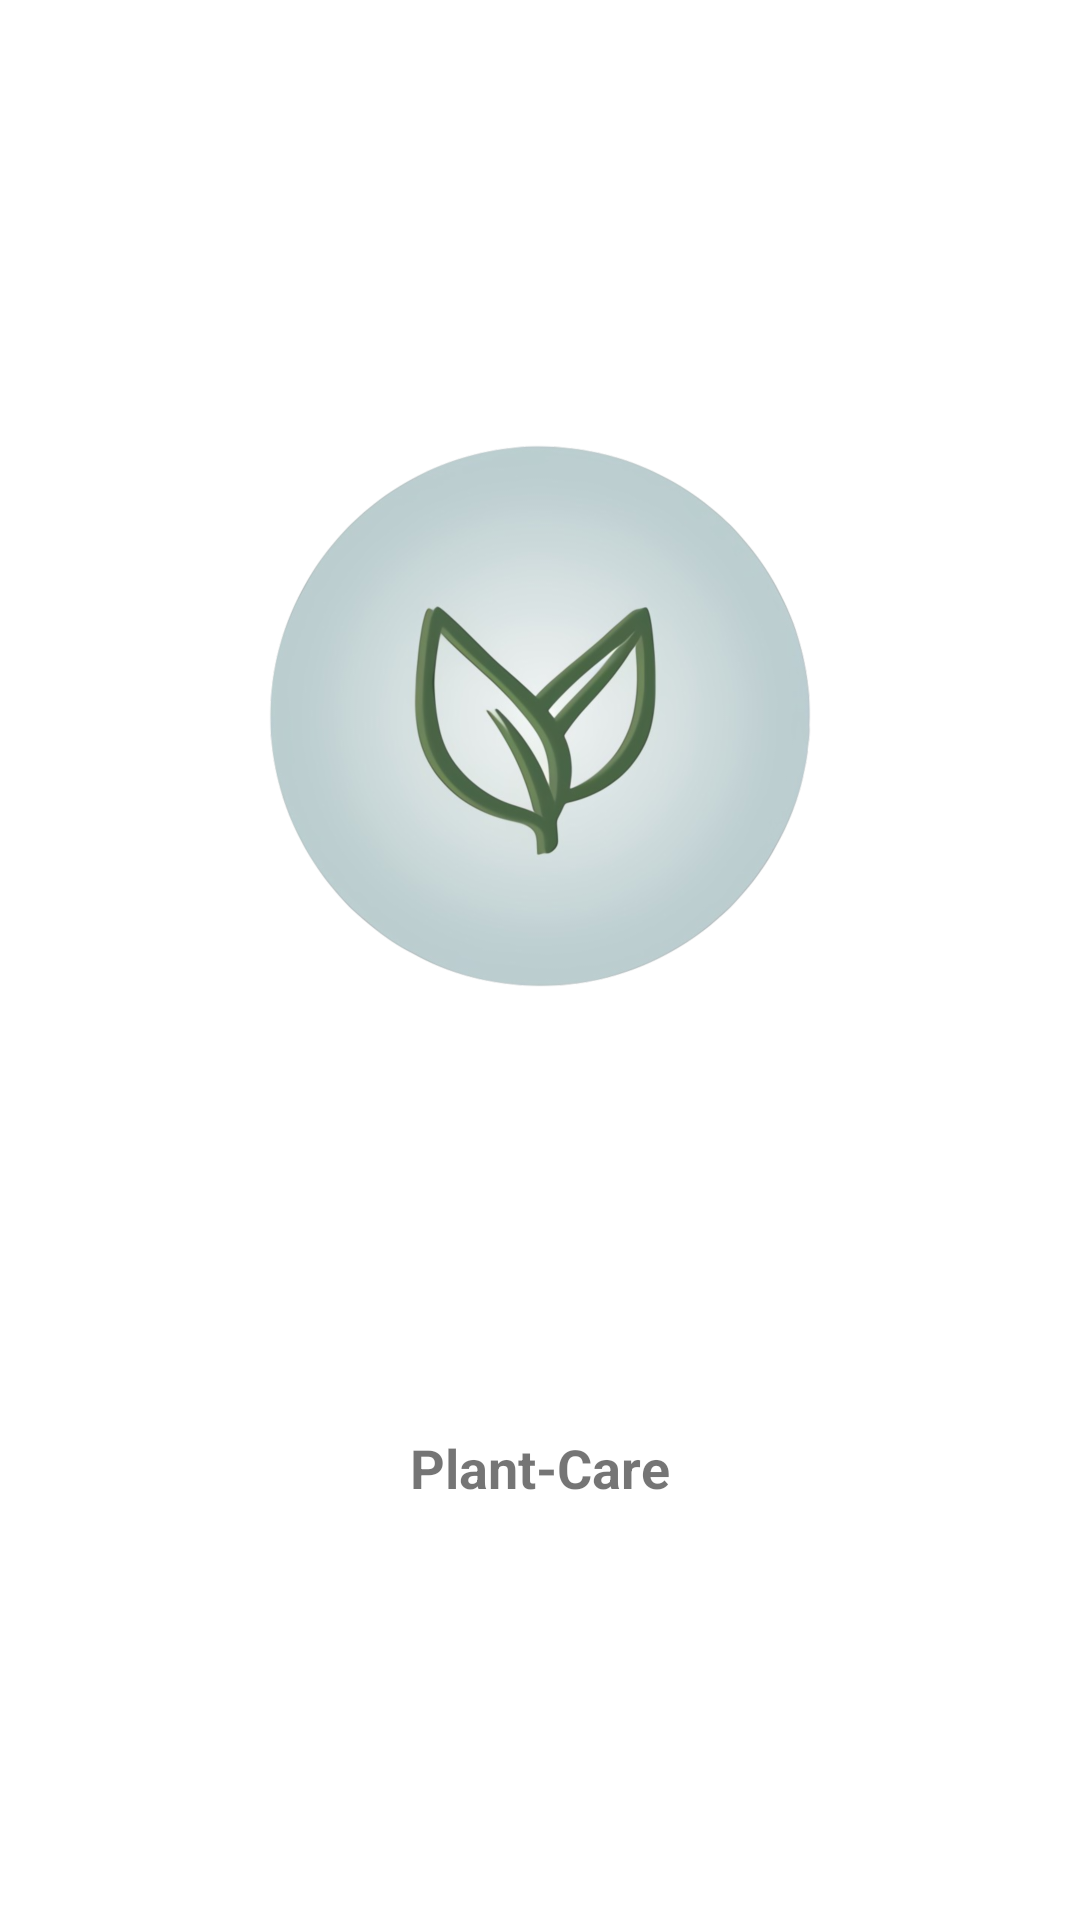

The Android layout XML behind this screen, and the referenced resources:
<!-- AndroidManifest.xml: application theme Theme.PlantCare -->
<!-- res/layout/activity_splash.xml -->
<?xml version="1.0" encoding="utf-8"?>
<androidx.constraintlayout.widget.ConstraintLayout xmlns:android="http://schemas.android.com/apk/res/android"
    xmlns:app="http://schemas.android.com/apk/res-auto"
    xmlns:tools="http://schemas.android.com/tools"
    android:layout_width="match_parent"
    android:layout_height="match_parent"
    tools:context=".SplashActivity">

    <ImageView
        android:id="@+id/iv_logo"
        android:layout_width="200dp"
        android:layout_height="200dp"
        app:layout_constraintBottom_toTopOf="@+id/textView"
        app:layout_constraintEnd_toEndOf="parent"
        app:layout_constraintHorizontal_bias="0.5"
        app:layout_constraintStart_toStartOf="parent"
        app:layout_constraintTop_toTopOf="parent"
        android:src="@drawable/logoplant" />

    <TextView
        android:id="@+id/textView"
        android:layout_width="wrap_content"
        android:layout_height="wrap_content"
        android:text="Plant-Care"
        android:textSize="18sp"
        android:textStyle="bold"
        app:layout_constraintBottom_toBottomOf="parent"
        app:layout_constraintEnd_toEndOf="parent"
        app:layout_constraintStart_toStartOf="parent"
        app:layout_constraintTop_toBottomOf="@+id/iv_logo" />


</androidx.constraintlayout.widget.ConstraintLayout>
<!-- resources referenced by this layout -->
<resources>
  <!-- drawable logoplant: png bitmap (drawable-hdpi, 148537 bytes) -->
  <style name="Theme.PlantCare" parent="Theme.MaterialComponents.DayNight.NoActionBar">
          
          <item name="colorPrimary">@color/colorPrimary</item>
          <item name="colorPrimaryVariant">@color/purple_700</item>
          <item name="colorOnPrimary">@color/white</item>
          
          <item name="colorSecondary">@color/colorSecondary</item>
          <item name="colorSecondaryVariant">@color/teal_700</item>
          <item name="colorOnSecondary">@color/black</item>
          
          <item name="android:statusBarColor" tools:targetApi="l">@color/statusBar</item>
          
      </style>
  <color name="colorPrimary">#4a6344</color>
  <color name="purple_700">#FF3700B3</color>
  <color name="white">#FFFFFFFF</color>
  <color name="colorSecondary">#c6d6d8</color>
  <color name="teal_700">#FF018786</color>
  <color name="black">#FF000000</color>
  <color name="statusBar">#8e9c8d</color>
</resources>
